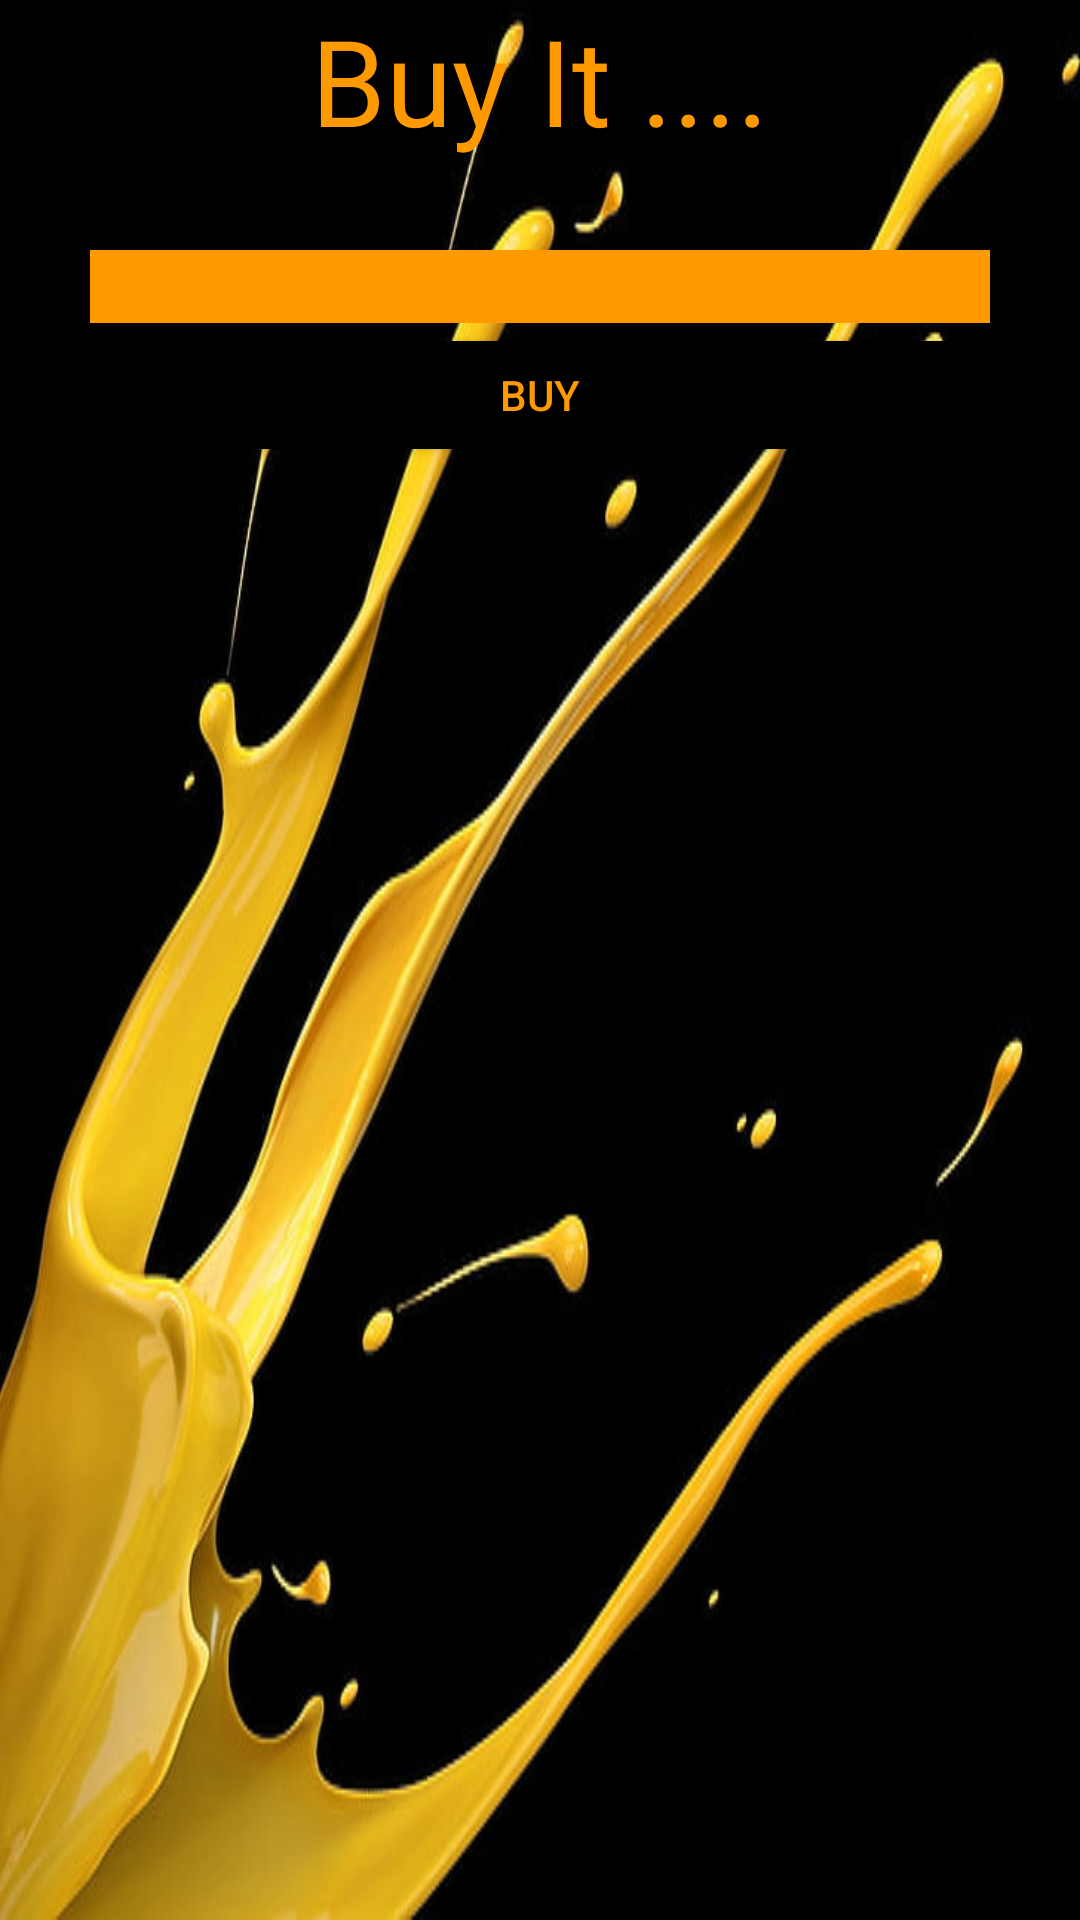

Layout XML and referenced resources for this Android screen:
<!-- AndroidManifest.xml: application theme Theme.Souqcom -->
<!-- res/layout/buy.xml -->
<?xml version="1.0" encoding="utf-8"?>
<androidx.constraintlayout.widget.ConstraintLayout xmlns:android="http://schemas.android.com/apk/res/android"
    android:layout_width="match_parent"
    android:layout_height="match_parent"
    xmlns:app="http://schemas.android.com/apk/res-auto"
    android:background="@drawable/yy"
    >

    <TextView
        android:id="@+id/quantati_product_Buy"
        android:layout_width="wrap_content"
        android:layout_height="wrap_content"
        android:fontFamily="@font/anton"
        android:text="Buy It ...."
        android:textColor="#FF9900"
        android:textSize="40sp"
        app:layout_constraintLeft_toLeftOf="parent"
        app:layout_constraintRight_toRightOf="parent"
        app:layout_constraintTop_toTopOf="parent" />



    <EditText
        android:layout_width="match_parent"
        android:layout_height="wrap_content"
        app:layout_constraintTop_toBottomOf="@id/quantati_product_Buy"
        android:layout_margin="30dp"
        android:textAlignment="center"
        android:textColor="@color/black"
        android:background="#FF9900"
        android:id="@+id/Quantati_Edittext_Buy"/>

    <Button
        android:layout_width="match_parent"
        android:layout_height="wrap_content"
        app:layout_constraintTop_toBottomOf="@id/Quantati_Edittext_Buy"
        android:text="Buy"
        android:textColor="#FF9900"
        android:backgroundTint="@color/black"
        android:id="@+id/Buy"
        />
</androidx.constraintlayout.widget.ConstraintLayout>
<!-- resources referenced by this layout -->
<resources>
  <!-- drawable yy: jpg bitmap (drawable-v24, 39627 bytes) -->
  <style name="Theme.Souqcom" parent="Theme.MaterialComponents.DayNight.DarkActionBar">
          
          <item name="colorPrimary">@color/purple_500</item>
          <item name="colorPrimaryVariant">@color/purple_700</item>
          <item name="colorOnPrimary">@color/white</item>
          
          <item name="colorSecondary">@color/teal_200</item>
          <item name="colorSecondaryVariant">@color/teal_700</item>
          <item name="colorOnSecondary">@color/black</item>
          
          <item name="android:statusBarColor" tools:targetApi="l">?attr/colorPrimaryVariant</item>
          
      </style>
  <!-- not gathered from this repository: default colours our renderer supplied (Android Studio template values) -->
  <color name="purple_500">#FF6200EE</color>
  <color name="purple_700">#FF3700B3</color>
  <color name="teal_200">#FF03DAC5</color>
  <color name="teal_700">#FF018786</color>
  <color name="black">#FF000000</color>
  <color name="white">#FFFFFFFF</color>
</resources>
